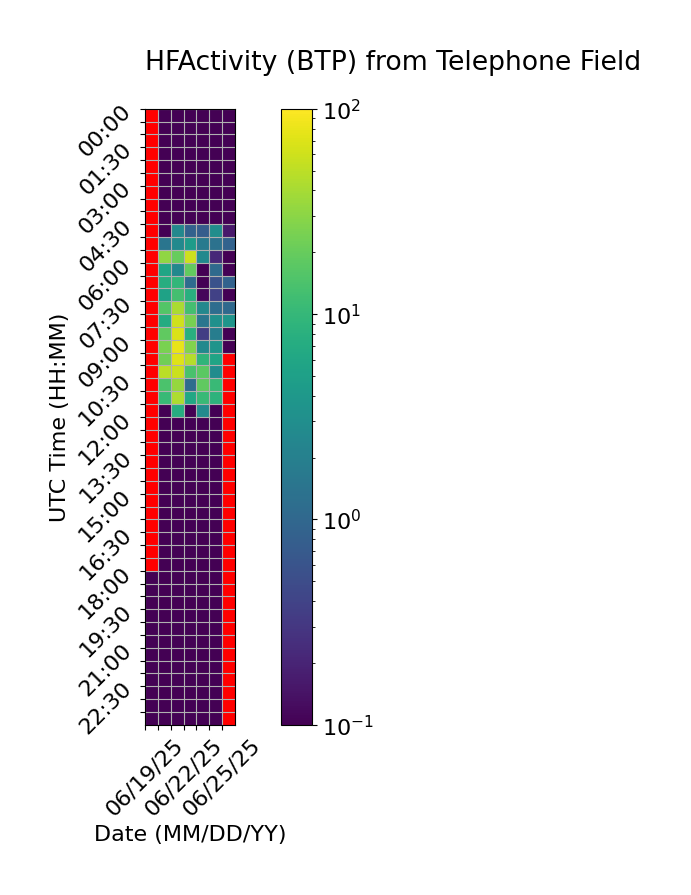

Values plotted in this chart, from the file beside it:
Time (UTC), 06/19/25, 06/20/25, 06/21/25, 06/22/25, 06/23/25, 06/24/25, 06/25/25
00:00, , 0.0, 0.0, 0.0, 0.0, 0.0, 0.0
00:30, , 0.0, 0.0, 0.0, 0.0, 0.0, 0.0
01:00, , 0.0, 0.0, 0.0, 0.0, 0.0, 0.0
01:30, , 0.0, 0.0, 0.0, 0.0, 0.0, 0.0
02:00, , 0.0, 0.0, 0.0, 0.0, 0.0, 0.0
02:30, , 0.0, 0.0, 0.0, 0.0, 0.0, 0.0
03:00, , 0.0, 0.0, 0.0, 0.0, 0.0, 0.0
03:30, , 0.0, 0.0, 0.0, 0.0, 0.0, 0.0
04:00, , 0.0, 0.0, 0.0, 0.0, 0.0, 0.03592
04:30, , 0.0, 2.494, 0.8659, 0.7582, 2.953, 0.1623
05:00, , 1.458, 2.572, 4.434, 1.677, 1.364, 0.8691
05:30, , 31.8, 20.05, 59.54, 2.669, 0.2199, 0.0
06:00, , 5.785, 2.492, 19.09, 0.0, 1.086, 0.0
06:30, , 7.337, 9.562, 1.165, 0.0, 0.564, 0.872
07:00, , 5.422, 12.63, 7.779, 0.1119, 0.3757, 0.0
07:30, , 15.59, 41.5, 12.81, 2.527, 1.187, 1.068
08:00, , 6.962, 60.46, 24.3, 1.522, 3.209, 3.679
08:30, , 18.29, 67.67, 7.827, 0.3485, 1.878, 0.0
09:00, , 25.08, 80.43, 27.22, 2.627, 3.579, 0.0
09:30, , 22.3, 70.76, 45.75, 9.209, 5.664, 
10:00, , 49.13, 56.78, 13.64, 17.72, 2.895, 
10:30, , 14.29, 33.61, 1.156, 18.34, 10.67, 
11:00, , 10.6, 42.19, 6.074, 10.71, 8.72, 
11:30, , 0.0, 7.351, 0.0, 2.709, 0.0, 
12:00, , 0.0, 0.0, 0.0, 0.0, 0.0, 
12:30, , 0.0, 0.0, 0.0, 0.0, 0.0, 
13:00, , 0.0, 0.0, 0.0, 0.0, 0.0, 
13:30, , 0.0, 0.0, 0.0, 0.0, 0.0, 
14:00, , 0.0, 0.0, 0.0, 0.0, 0.0, 
14:30, , 0.0, 0.0, 0.0, 0.0, 0.0, 
15:00, , 0.0, 0.0, 0.0, 0.0, 0.0, 
15:30, , 0.0, 0.0, 0.0, 0.0, 0.0, 
16:00, , 0.0, 0.0, 0.0, 0.0, 0.0, 
16:30, , 0.0, 0.0, 0.0, 0.0, 0.0, 
17:00, , 0.0, 0.0, 0.0, 0.0, 0.0, 
17:30, , 0.0, 0.0, 0.0, 0.0, 0.0, 
18:00, 0.0, 0.0, 0.0, 0.0, 0.0, 0.0, 
18:30, 0.0, 0.0, 0.0, 0.0, 0.0, 0.0, 
19:00, 0.0, 0.0, 0.0, 0.0, 0.0, 0.0, 
19:30, 0.0, 0.0, 0.0, 0.0, 0.0, 0.0, 
20:00, 0.0, 0.0, 0.0, 0.0, 0.0, 0.0, 
20:30, 0.0, 0.0, 0.0, 0.0, 0.0, 0.0, 
21:00, 0.0, 0.0, 0.0, 0.0, 0.0, 0.0, 
21:30, 0.0, 0.0, 0.0, 0.0, 0.0, 0.0, 
22:00, 0.0, 0.0, 0.0, 0.0, 0.0, 0.0, 
22:30, 0.0, 0.0, 0.0, 0.0, 0.0, 0.0, 
23:00, 0.0, 0.0, 0.0, 0.0, 0.0, 0.0, 
23:30, 0.0, 0.0, 0.0, 0.0, 0.0, 0.0, 
